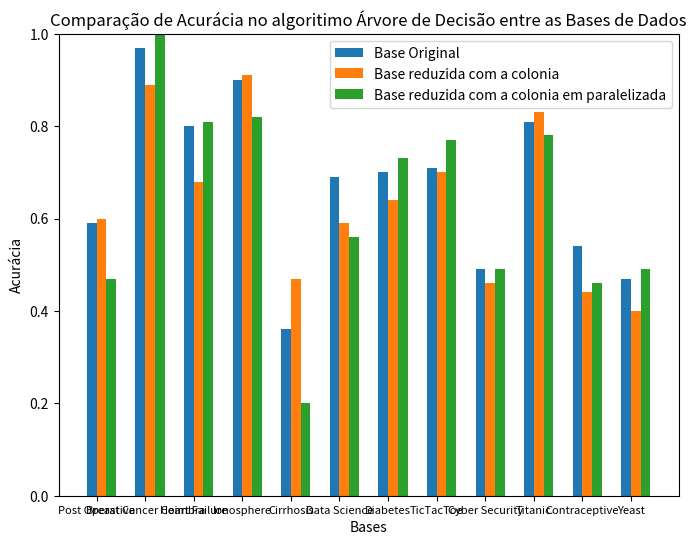

Here is the Python script that generated this plot:
import matplotlib.pyplot as plt
import numpy as np

# RANDOM -------------------------------------------------------------
# Valores de acurácia para cada experimento da bae original
# acuracia_base_original = [0.55, 1, 0.87, 0.95, 0.44, 0.58, 0.77, 0.94, 0.72, 0.86, 0.51, 0.61]

# # Valores de acurácia para cada experimento da base reduzida
# acuracia_base_reduzida = [0.80, 0.89, 0.75, 0.91, 0.49, 0.67, 0.71, 0.90, 0.69, 0.83, 0.50, 0.59]

# # Valores de acurácia para cada experimento da base reduzida com a paralelas
# acuracia_base_reduzida_paralela = [0.47, 1, 0.81, 0.89, 0.42, 0.61, 0.75, 0.89, 0.68, 0.85, 0.53, 0.51]

# # Nomes dos experimentos
# nomes_experimentos = ['Post Operative', 'Breast Cancer Coimbra', 'Heart Failure', 'Ionosphere', 'Cirrhosis',
#                       'Data Science', 'Diabetes', 'TicTacToe', 'Cyber Security', 'Titanic', 'Contraceptive', 'Yeast']


# TREE -------------------------------------------------------------
# Valores de acurácia para cada experimento da bae original
acuracia_base_original = [0.59, 0.97, 0.80, 0.90, 0.36, 
                          0.69, 0.70, 0.71, 0.49, 0.81, 0.54, 0.47]

# Valores de acurácia para cada experimento da base reduzida
acuracia_base_reduzida = [0.60, 0.89, 0.68, 0.91, 0.47, 
                          0.59, 0.64, 0.70, 0.46, 0.83, 0.44, 0.40]

# Valores de acurácia para cada experimento da base reduzida com a paralelas
acuracia_base_reduzida_paralela = [0.47, 1, 0.81, 0.82, 0.20, 
                                   0.56, 0.73, 0.77, 0.49, 0.78, 0.46, 0.49]

# Nomes dos experimentos
nomes_experimentos = ['Post Operative', 'Breast Cancer Coimbra', 'Heart Failure', 'Ionosphere', 'Cirrhosis',
                      'Data Science', 'Diabetes', 'TicTacToe', 'Cyber Security', 'Titanic', 'Contraceptive', 'Yeast']

# Configurações do gráfico de linha
# plt.figure(figsize=(7, 5))
# plt.plot(nomes_experimentos, acuracia_base_original, marker='o', label='Base Original')
# plt.plot(nomes_experimentos, acuracia_base_reduzida, marker='o', label='Base reduzida com a colonia')
# plt.plot(nomes_experimentos, acuracia_base_reduzida_paralela, marker='o', label='Base reduzida com a colonia em paralela')
# plt.ylim(0.0, 1.0)  # Define os limites do eixo y
# plt.xlabel('Bases')
# plt.ylabel('Acurácia')
# plt.title('Comparação de Acurácia no algoritimo Random Forest entre as Bases de Dados')
# plt.legend()

# Diminui o tamanho dos labels do eixo x
# plt.xticks(fontsize=8)



# Configurações do gráfico de barra
bar_width = 0.20
index = np.arange(len(nomes_experimentos))

plt.figure(figsize=(8, 6))
plt.bar(index, acuracia_base_original, bar_width, label='Base Original')
plt.bar(index + bar_width, acuracia_base_reduzida, bar_width, label='Base reduzida com a colonia')
plt.bar(index + 2*bar_width, acuracia_base_reduzida_paralela, bar_width, label='Base reduzida com a colonia em paralelizada')
plt.ylim(0.0, 1.0)
plt.xlabel('Bases')
plt.ylabel('Acurácia')
plt.title('Comparação de Acurácia no algoritimo Árvore de Decisão entre as Bases de Dados')
plt.legend()

# Diminui o tamanho dos labels do eixo x
plt.xticks(index + bar_width/2, nomes_experimentos, fontsize=8)


# Exibe o gráfico
plt.show()

